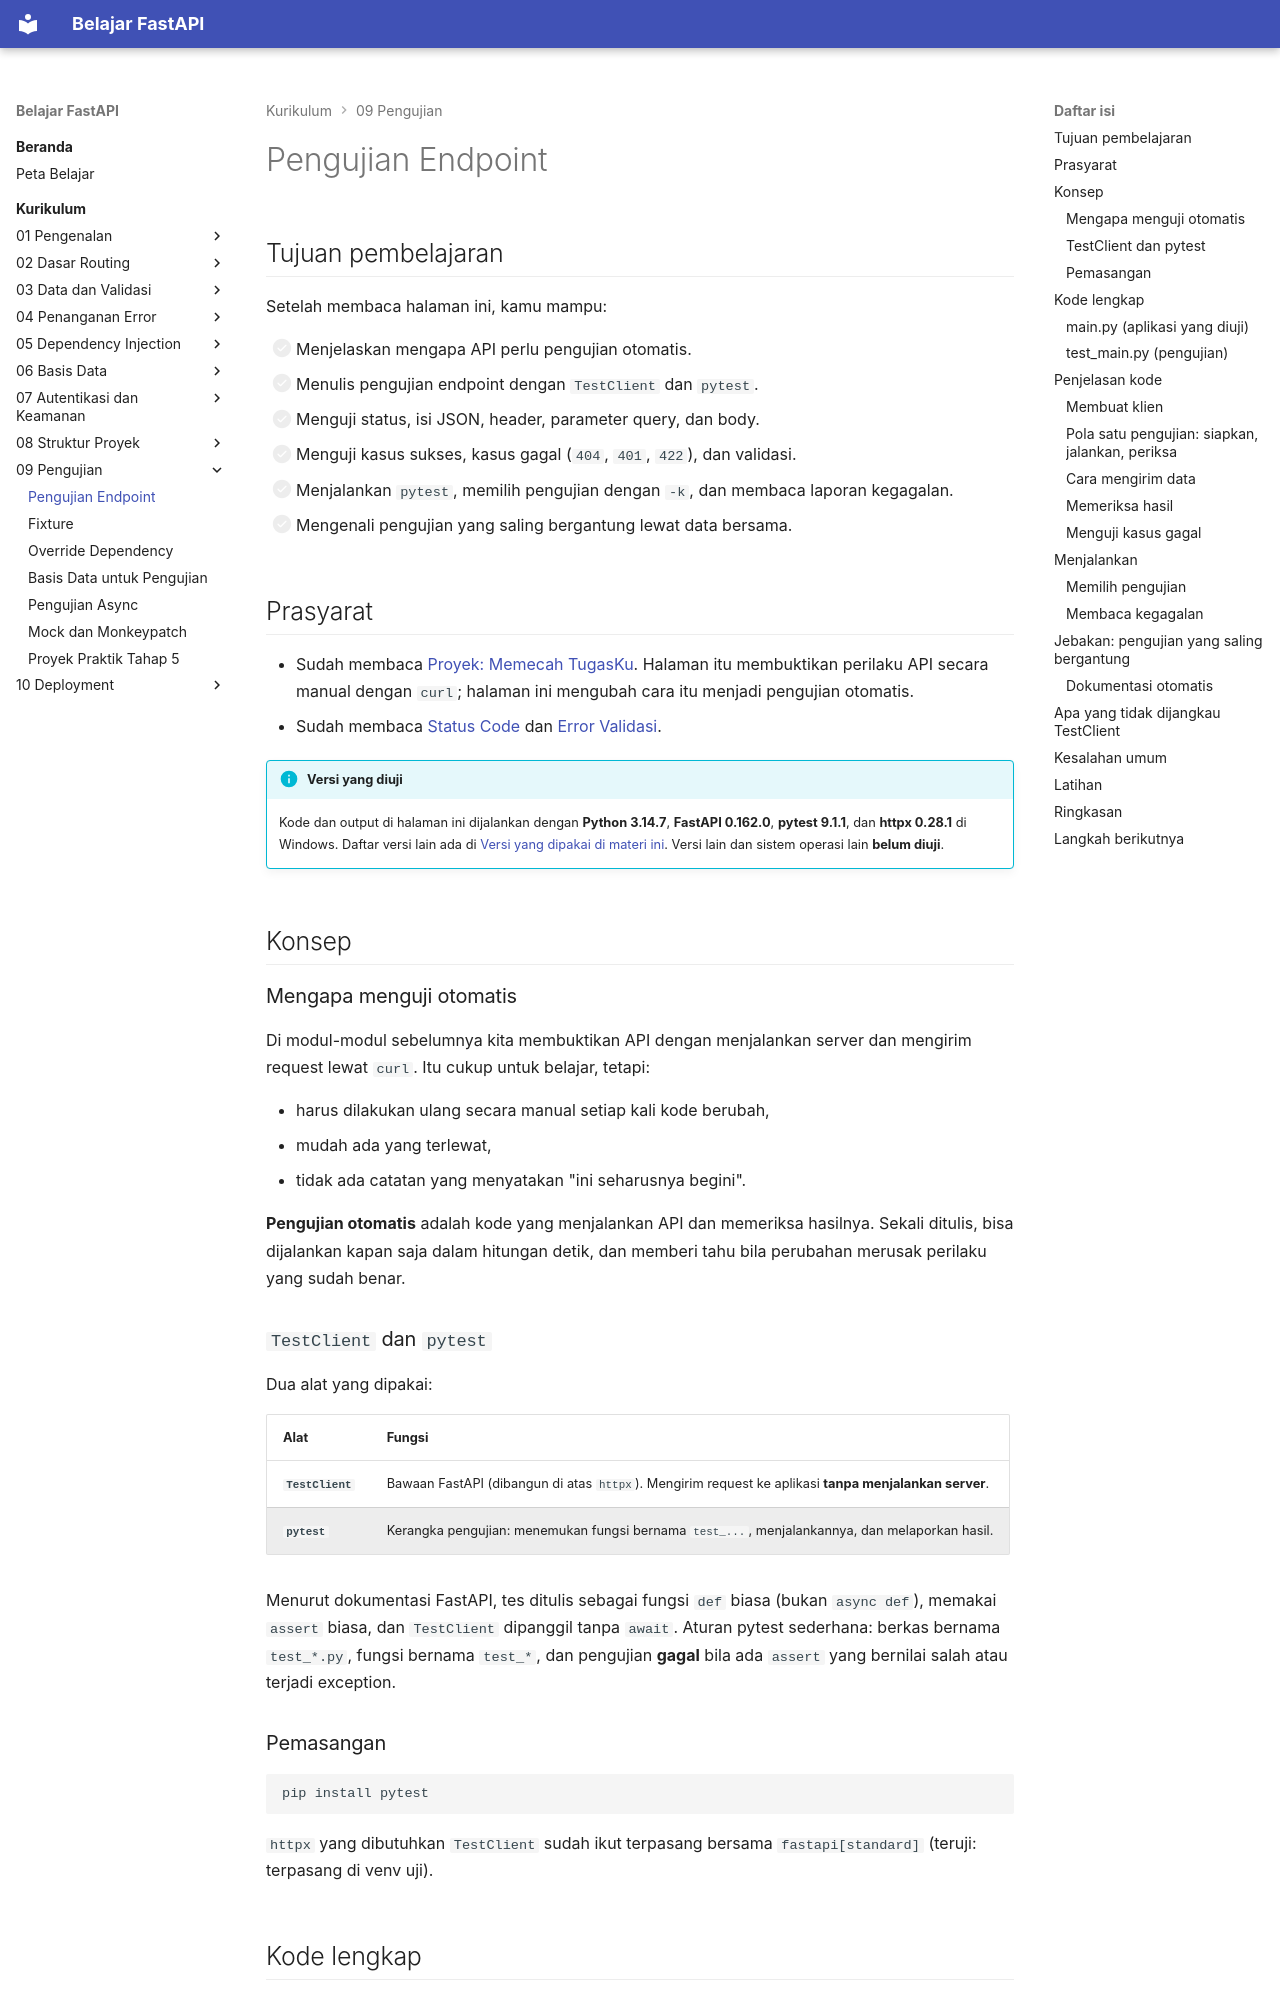

repository: TopekoX/materi-fastapi · page: curriculum/09-pengujian/pengujian-endpoint/index.html · generator: mkdocs

# Pengujian Endpoint

## Tujuan pembelajaran

Setelah membaca halaman ini, kamu mampu:

- [ ] Menjelaskan mengapa API perlu pengujian otomatis.
- [ ] Menulis pengujian endpoint dengan `TestClient` dan `pytest`.
- [ ] Menguji status, isi JSON, header, parameter query, dan body.
- [ ] Menguji kasus sukses, kasus gagal (`404`, `401`, `422`), dan validasi.
- [ ] Menjalankan `pytest`, memilih pengujian dengan `-k`, dan membaca laporan kegagalan.
- [ ] Mengenali pengujian yang saling bergantung lewat data bersama.

## Prasyarat

- Sudah membaca [Proyek: Memecah TugasKu](../08-struktur-proyek/refaktor-tugasku.md). Halaman itu membuktikan perilaku API secara manual dengan `curl`; halaman ini mengubah cara itu menjadi pengujian otomatis.
- Sudah membaca [Status Code](../04-penanganan-error/status-code.md) dan [Error Validasi](../04-penanganan-error/error-validasi.md).

!!! info "Versi yang diuji"
    Kode dan output di halaman ini dijalankan dengan **Python 3.14.7**, **FastAPI 0.162.0**, **pytest 9.1.1**, dan **httpx 0.28.1** di Windows. Daftar versi lain ada di [Versi yang dipakai di materi ini](../01-pengenalan/instalasi-dan-venv.md#versi-yang-dipakai-di-materi-ini). Versi lain dan sistem operasi lain **belum diuji**.

## Konsep

### Mengapa menguji otomatis

Di modul-modul sebelumnya kita membuktikan API dengan menjalankan server dan mengirim request lewat `curl`. Itu cukup untuk belajar, tetapi:

- harus dilakukan ulang secara manual setiap kali kode berubah,
- mudah ada yang terlewat,
- tidak ada catatan yang menyatakan "ini seharusnya begini".

**Pengujian otomatis** adalah kode yang menjalankan API dan memeriksa hasilnya. Sekali ditulis, bisa dijalankan kapan saja dalam hitungan detik, dan memberi tahu bila perubahan merusak perilaku yang sudah benar.
